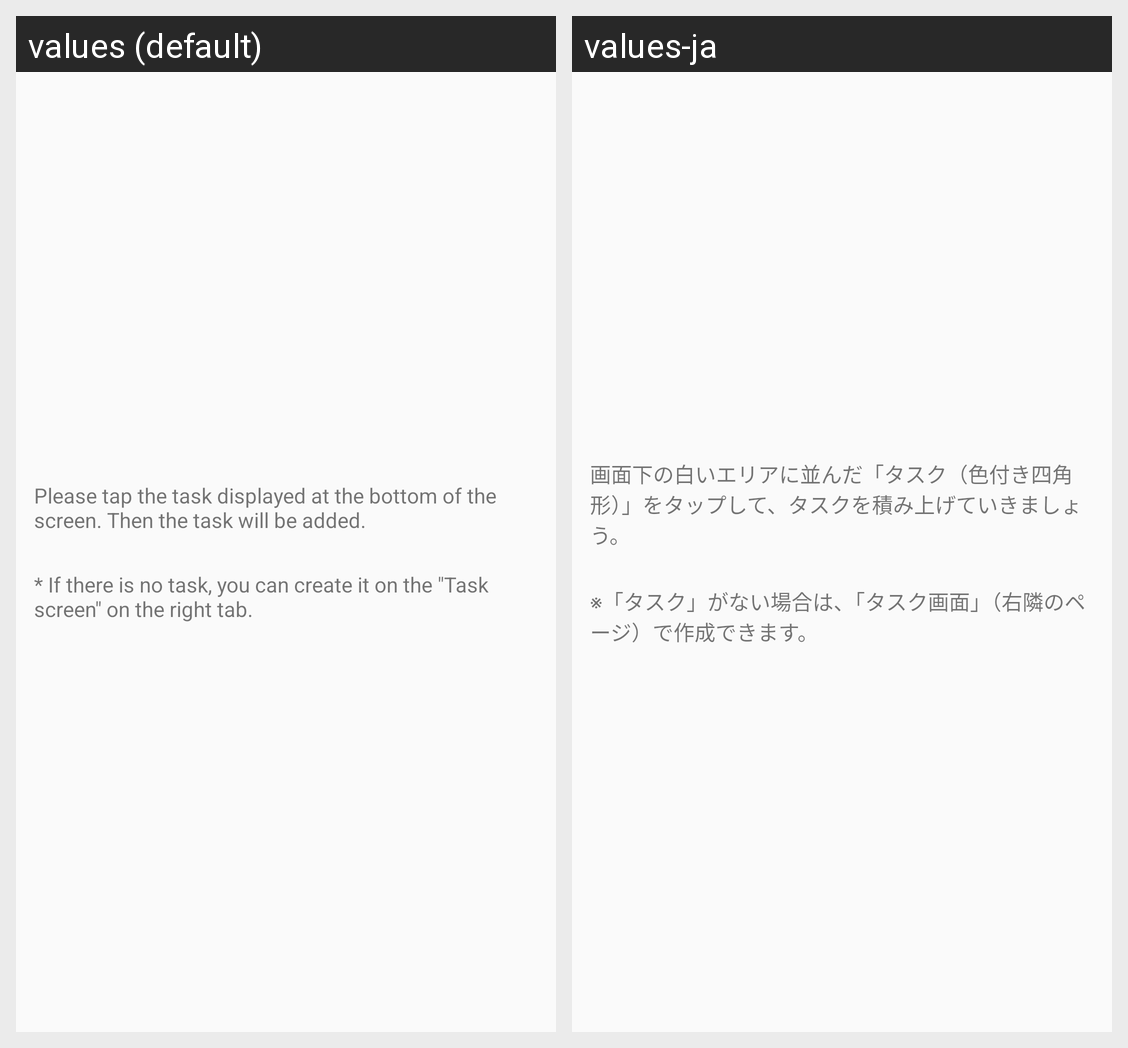

The Android screen above is rendered under two locales of the same app. Produce the string resources it draws, with the default and per-locale values.
Android screen res/layout/guide_stack_page_2.xml rendered under 2 locales, left to right: values (default), values-ja. Device: Nexus 5 (rendered at 1080×1920; each locale shown at half size, 540×960, under a caption strip naming it); theme Theme.AppCompat.Light.NoActionBar.
Strings drawn on this screen, with the default value and each locale's value (text and hints the layout hard-codes, and strings that could not be matched under every locale, appear in the picture but are not listed):

guide_stack_2_1
  values: Please tap the task displayed at the bottom of the screen. Then the task will be added.
  values-ja: 画面下の白いエリアに並んだ「タスク（色付き四角形）」をタップして、タスクを積み上げていきましょう。

guide_stack_2_2
  values: * If there is no task, you can create it on the "Task screen" on the right tab.
  values-ja: ※「タスク」がない場合は、「タスク画面」（右隣のページ）で作成できます。
